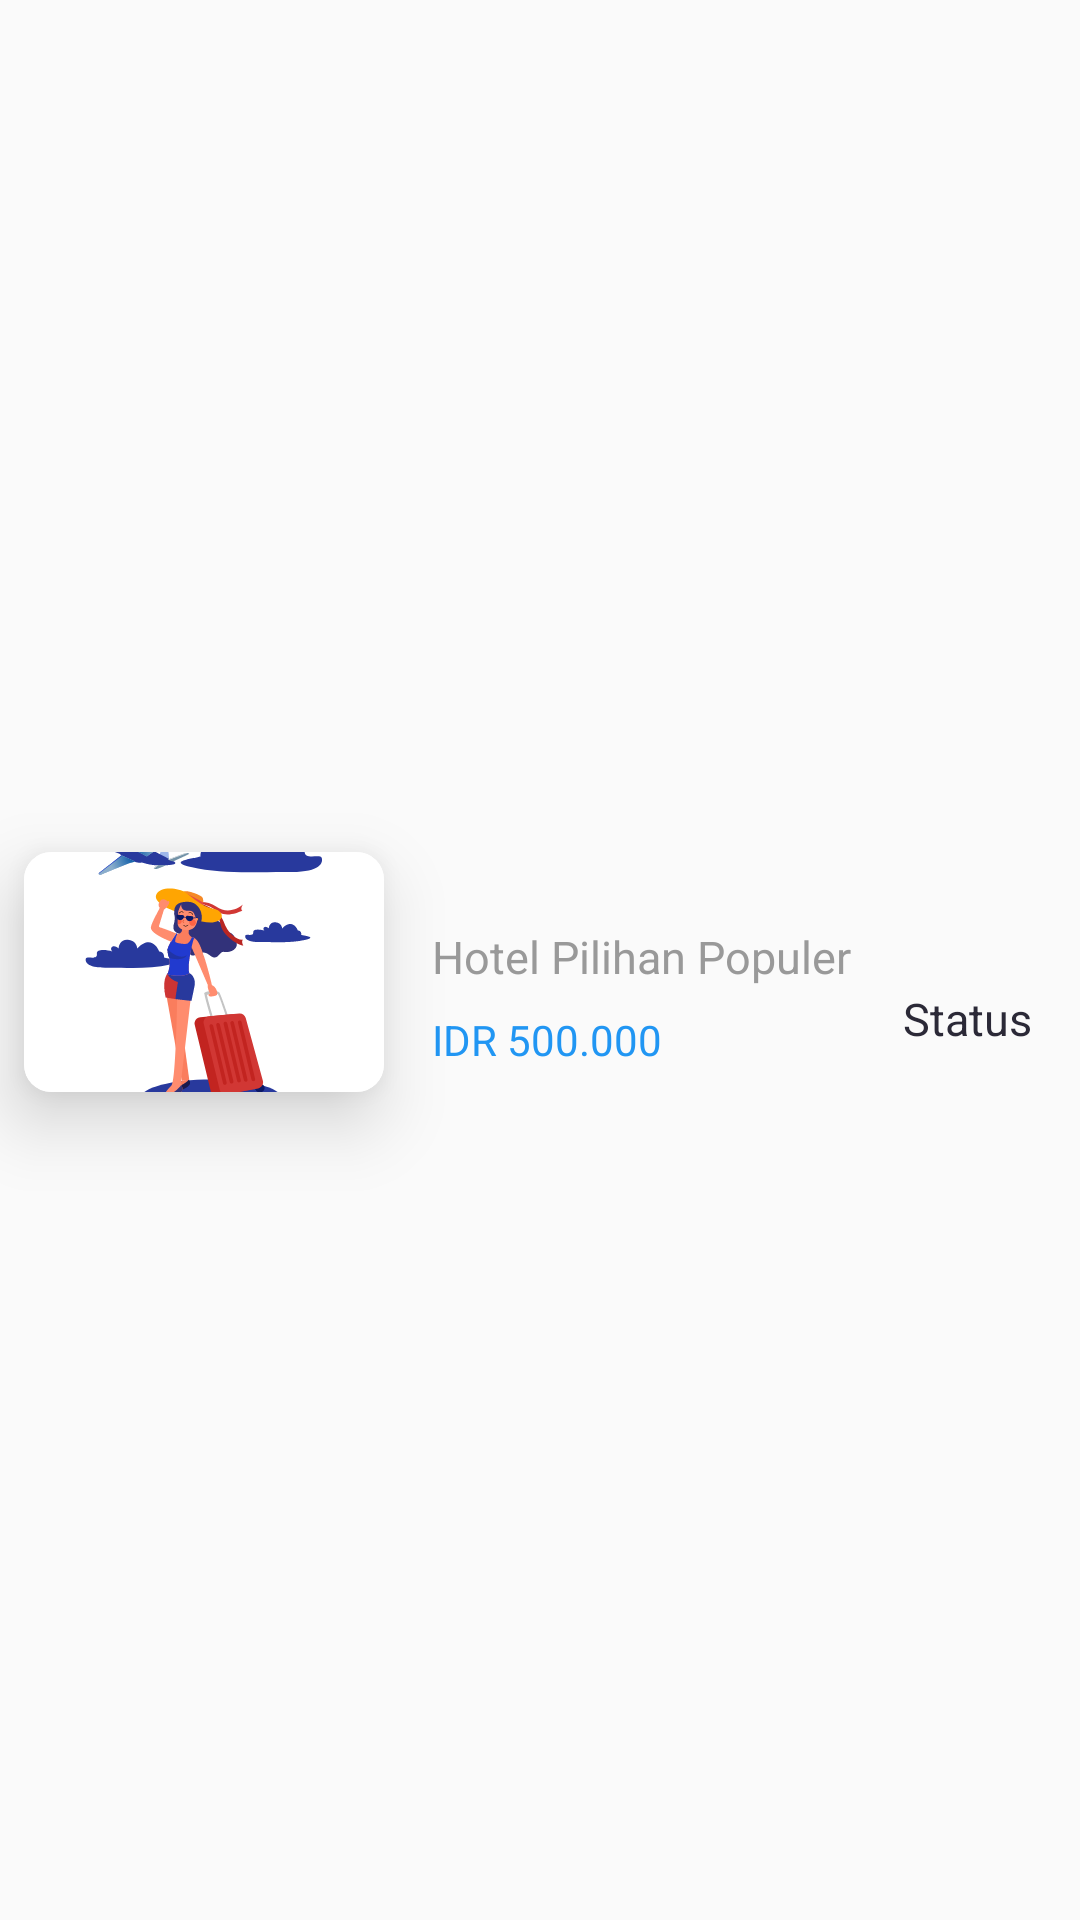

Write the Android layout XML for this screen, with the resource values it uses.
<!-- AndroidManifest.xml: application theme Theme.Pullcode.NoActionBar -->
<!-- res/layout/adapter_success.xml -->
<?xml version="1.0" encoding="utf-8"?>
<androidx.constraintlayout.widget.ConstraintLayout xmlns:android="http://schemas.android.com/apk/res/android"
    android:layout_width="match_parent"
    android:layout_height="wrap_content"
    xmlns:app="http://schemas.android.com/apk/res-auto">

    <androidx.cardview.widget.CardView
        android:id="@+id/cardView6"
        android:layout_width="120dp"
        android:layout_height="80dp"
        android:layout_marginStart="8dp"
        android:layout_marginTop="24dp"
        android:layout_marginBottom="16dp"
        app:cardCornerRadius="9dp"
        app:cardElevation="14dp"
        app:layout_constraintBottom_toBottomOf="parent"
        app:layout_constraintStart_toStartOf="parent"
        app:layout_constraintTop_toTopOf="parent">

        <LinearLayout
            android:layout_width="match_parent"
            android:layout_height="match_parent"
            android:orientation="vertical">

            <ImageView
                android:id="@+id/ivProduct"
                android:layout_width="120dp"
                android:layout_height="80dp"
                android:scaleType="centerCrop"
                android:src="@drawable/ic_gambar4" />

        </LinearLayout>


    </androidx.cardview.widget.CardView>

    <TextView
        android:id="@+id/tvName"
        style="@style/Textview.Home"
        android:layout_width="wrap_content"
        android:layout_height="wrap_content"
        android:layout_marginStart="16dp"
        android:layout_marginBottom="8dp"
        android:text="@string/hotel_pilihan_populer"
        android:textColor="@color/abu"
        app:layout_constraintBottom_toTopOf="@+id/tvPrice"
        app:layout_constraintStart_toEndOf="@+id/cardView6" />

    <TextView
        android:id="@+id/tvPrice"
        style="@style/Textview.category"
        android:layout_width="wrap_content"
        android:layout_height="wrap_content"
        android:layout_marginBottom="8dp"
        android:text="@string/idr_500_000"
        android:textColor="@color/blue"
        android:textSize="14dp"
        app:layout_constraintBottom_toBottomOf="@+id/cardView6"
        app:layout_constraintStart_toStartOf="@+id/tvName" />

    <TextView
        android:id="@+id/tvStatus"
        style="@style/Textview.Home"
        android:layout_width="wrap_content"
        android:layout_height="wrap_content"
        android:layout_marginEnd="16dp"
        android:text="Status"
        app:layout_constraintBottom_toBottomOf="@+id/tvPrice"
        app:layout_constraintEnd_toEndOf="parent"
        app:layout_constraintTop_toTopOf="@+id/tvName"
        app:layout_constraintVertical_bias="0.766" />

</androidx.constraintlayout.widget.ConstraintLayout>
<!-- resources referenced by this layout -->
<resources>
  <color name="abu">#999999</color>
  <color name="blue">#2196F3</color>
  <!-- drawable ic_gambar4: vector/xml drawable (drawable, 21183 chars, omitted) -->
  <string name="hotel_pilihan_populer">Hotel Pilihan Populer</string>
  <string name="idr_500_000">IDR 500.000</string>
  <style name="Textview.Home">
          <item name="fontFamily">@font/poppins_medium</item>
          <item name="android:textSize">15dp</item>
          <item name="android:textColor">@color/textSubtitle</item>
      </style>
  <style name="Textview.category">
          <item name="fontFamily">@font/poppins</item>
          <item name="android:textSize">12dp</item>
          <item name="android:textColor">@color/textSubtitle</item>
      </style>
  <style name="Theme.Pullcode.NoActionBar" parent="Theme.AppCompat.DayNight.NoActionBar">
          <item name="android:statusBarColor" tools:targetApi="lollipop">@color/blue</item>
      </style>
  <color name="textSubtitle">#2B2937</color>
</resources>
